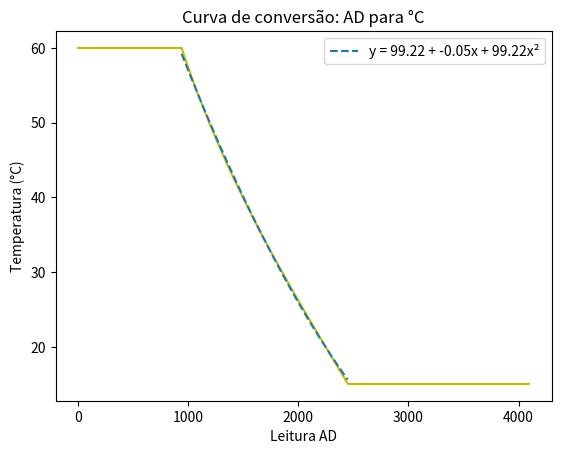
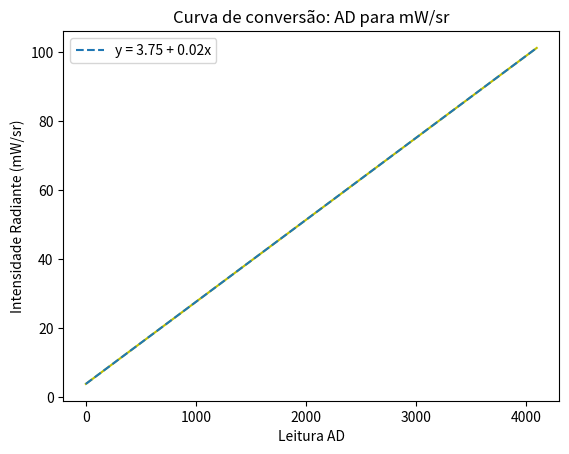
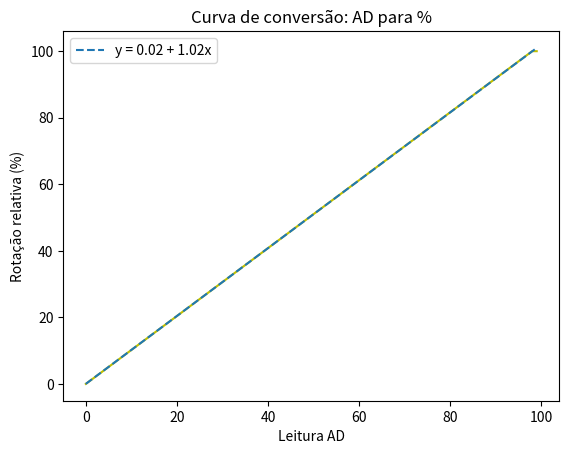

These charts were generated, in order, by the following Python code: (Note: this script raises an exception after producing the figures.)
import os
import csv
import math
import numpy as np
import matplotlib.pyplot as plt


##### AUXILIARY VARIBALES #####
BETA = 3435

r = 0.3 # cm
d = math.sqrt(5.12*(1 - math.cos(math.pi * 3/4))) # cm
R = math.sqrt(r*r + d*d) # cm
AREA_2_STERADIAN = (r*r*R)/(2*(R - d))

calibration = {
    'led': [],
    'max': []
}

calibration_file_path = 'logs/od-curves/EVOLVER-2/log_11-05-23_10:03:34/average_curve.csv'

if os.path.exists(calibration_file_path):
    with open(calibration_file_path, 'r') as log_file:
            log_reader = csv.reader(log_file, delimiter=';')
            raw_data = [row for row in log_reader]
        
    calibration['led'] = [float(item) for item in raw_data[0]]
    calibration['max'] = [float(item) for item in raw_data[1]]



def ad_stir(commands): # AD -> %
    commands = np.clip(np.array(commands), 0, 98)
    return [100*value/98 for value in commands]


def stir_ad(commands): # % -> AD
    commands = np.clip(np.array(commands), 0, 100)
    return [round(98*value/100) for value in commands]


def ad_temp(commands): # AD -> °C
    command_list = []

    # limitando entre cerca de 15°C a 60°C
    commands = np.clip(np.array(commands), 940, 2450)

    for value in commands:
        voltage = 3.3*value/4095 # V
        resistance_factor = math.log(voltage/(3.3 - voltage)) * 1/BETA # 1/Kelvin
        command_list += [1/((1/298.15) + resistance_factor) - 273.15]

    return command_list


def temp_ad(commands): # °C -> AD
    command_list = []

    # limitando entre cerca de 15°C a 60°C
    commands = np.clip(np.array(commands), 15, 60)

    for value in commands:
        exponential_factor = -BETA * (1/(value + 273.15) - 1/298.15)
        value = 4095/(math.exp(exponential_factor) + 1)
        command_list += [round(value)]

    return command_list


def ad_od_led(commands): # AD -> mW/sr
    command_list = []

    # limitando entre completamente desligado ou ligado
    commands = np.clip(np.array(commands), 0, 4095)

    for value in commands:
        current = 120 * value/4095 # mA
        command_list += [0.8125*current + 3.75]

    return command_list


def od_led_ad(commands): # mW/sr -> AD
    command_list = []

    # limitando entre completamente desligado ou ligado
    commands = np.clip(np.array(commands), 3.75, 101.25)

    for value in commands:
        current = (value - 3.75)/0.8125 # mA
        command_list += [round(4095*current/120)]

    return command_list


def ad_od_135(commands, led_commands): # AD -> [0,1]
    command_list = []

    for i,value in enumerate(commands):
        total = calibration['max'][calibration['led'].index(led_commands[i])]
        command_list += [round(value / (65520.0 - total), 5)]

    return command_list


def od_135_ad(commands, led_commands): # [0,1] -> AD
    command_list = []

    for i,value in enumerate(commands):
        total = calibration['max'][calibration['led'].index(led_commands[i])]
        command_list += [round(value * (65520.0 - total))]

    return command_list



if __name__ == "__main__":
    ad = [i for i in range(4096)]
    ad_ = [i for i in range(100)]

    temp = ad_temp(ad)
    led = ad_od_led(ad)
    stir = ad_stir(ad_)

    a,b,c = np.polyfit(ad[940:2450], temp[940:2450] ,2)
    fit = [a*i*i + b*i + c for i in ad]

    plt.plot(ad, temp, color='y')
    plt.plot(ad[940:2450], fit [940:2450], linestyle='--', label='y = ' + '{:.2f}'.format(c) + ' + {:.2f}'.format(b) + 'x + {:.2f}'.format(c) + 'x²')

    plt.title('Curva de conversão: AD para °C')
    plt.legend()

    plt.xlabel('Leitura AD')
    plt.ylabel('Temperatura (°C)')
    plt.show()

    a,b = np.polyfit(ad,led,1)
    fit = [a*i + b for i in ad]
    plt.plot(ad, led, color='y')
    plt.plot(ad, fit, linestyle='--', label='y = ' + '{:.2f}'.format(b) + ' + {:.2f}'.format(a) + 'x')

    plt.title('Curva de conversão: AD para mW/sr')
    plt.legend()

    plt.xlabel('Leitura AD')
    plt.ylabel('Intensidade Radiante (mW/sr)')
    plt.show()

    a,b = np.polyfit(ad_, stir ,1)
    fit = [a*i + b for i in ad_]
    
    plt.plot(ad_, stir, color='y')
    plt.plot(ad_, fit, linestyle='--', label='y = ' + '{:.2f}'.format(b) + ' + {:.2f}'.format(a) + 'x')

    plt.title('Curva de conversão: AD para %')
    plt.legend()

    plt.xlabel('Leitura AD')
    plt.ylabel('Rotação relativa (%)')
    plt.show()

    led = [4095 for i in calibration['max']]
    a,b = np.polyfit(calibration['max'], ad_od_135(calibration['max'], led), 1)
    fit = [a*i + b for i in calibration['max']]

    plt.plot(calibration['max'], ad_od_135(calibration['max'], led),color='y')
    plt.plot(calibration['max'], fit, linestyle='--', label='y = ' + '{:.2f}e-6'.format(b*1000000) + ' + {:.2f}'.format(a*1000000) + 'e-6 x')
    
    plt.title('Curva de conversão: AD para coeficiente de transmissão')
    plt.legend()

    plt.xlabel('Leitura AD')
    plt.ylabel('Transmissão (adimensional)')
    plt.show()
